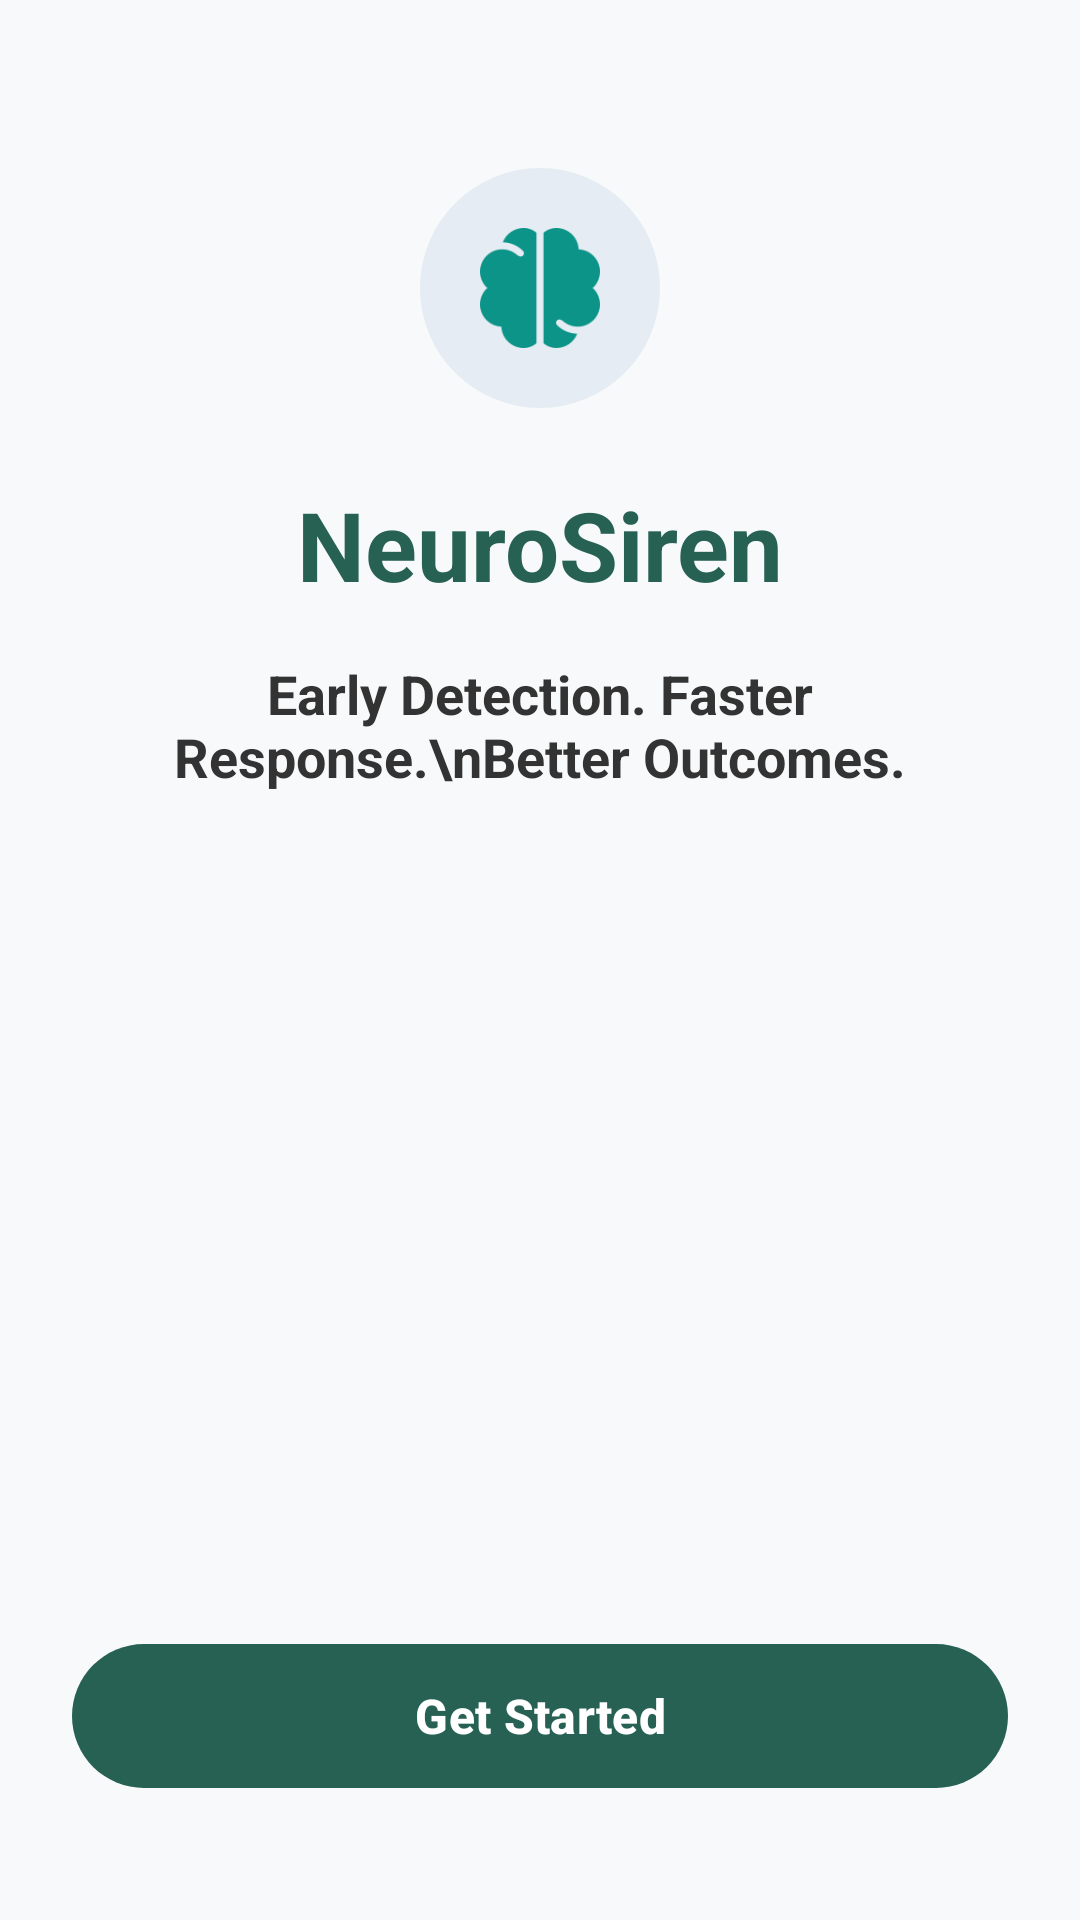

Produce the Android XML layout that renders to this screen, including the resource entries it uses.
<!-- AndroidManifest.xml: application theme Theme.NueroSiren -->
<!-- res/layout/activity_main.xml -->
<?xml version="1.0" encoding="utf-8"?>
<androidx.constraintlayout.widget.ConstraintLayout
    xmlns:android="http://schemas.android.com/apk/res/android"
    xmlns:app="http://schemas.android.com/apk/res-auto"
    xmlns:tools="http://schemas.android.com/tools"
    android:layout_width="match_parent"
    android:layout_height="match_parent"
    android:background="#F8F9FA"
    android:padding="24dp">

    <View
        android:id="@+id/iconBackground"
        android:layout_width="80dp"
        android:layout_height="80dp"
        android:background="@drawable/circle_background"
        android:layout_marginTop="32dp"
        app:layout_constraintTop_toTopOf="parent"
        app:layout_constraintStart_toStartOf="parent"
        app:layout_constraintEnd_toEndOf="parent" />

    <ImageView
        android:id="@+id/ivLogo"
        android:layout_width="40dp"
        android:layout_height="40dp"
        android:src="@drawable/logo"
        app:layout_constraintTop_toTopOf="@id/iconBackground"
        app:layout_constraintBottom_toBottomOf="@id/iconBackground"
        app:layout_constraintStart_toStartOf="@id/iconBackground"
        app:layout_constraintEnd_toEndOf="@id/iconBackground" />

    <TextView
        android:id="@+id/tvTitle"
        android:layout_width="wrap_content"
        android:layout_height="wrap_content"
        android:text="NeuroSiren"
        android:textColor="#266153"
        android:textSize="32sp"
        android:textStyle="bold"
        android:layout_marginTop="24dp"
        app:layout_constraintTop_toBottomOf="@id/iconBackground"
        app:layout_constraintStart_toStartOf="parent"
        app:layout_constraintEnd_toEndOf="parent" />

    <TextView
        android:id="@+id/tvSubtitle"
        android:layout_width="0dp"
        android:layout_height="wrap_content"
        android:text="Early Detection. Faster Response.\nBetter Outcomes."
        android:textColor="#333333"
        android:textSize="18sp"
        android:textStyle="bold"
        android:gravity="center"
        android:layout_marginTop="16dp"
        android:layout_marginHorizontal="24dp"
        app:layout_constraintTop_toBottomOf="@id/tvTitle"
        app:layout_constraintStart_toStartOf="parent"
        app:layout_constraintEnd_toEndOf="parent" />

    <androidx.recyclerview.widget.RecyclerView
        android:id="@+id/rvFeatureCards"
        android:layout_width="match_parent"
        android:layout_height="0dp"
        android:layout_marginTop="24dp"
        android:layout_marginBottom="24dp"
        android:orientation="horizontal"
        app:layoutManager="androidx.recyclerview.widget.LinearLayoutManager"
        app:layout_constraintTop_toBottomOf="@id/tvSubtitle"
        app:layout_constraintBottom_toTopOf="@id/btnGetStarted"
        app:layout_constraintStart_toStartOf="parent"
        app:layout_constraintEnd_toEndOf="parent"
        tools:listitem="@layout/item_feature_card" />

    <com.google.android.material.button.MaterialButton
        android:id="@+id/btnGetStarted"
        android:layout_width="match_parent"
        android:layout_height="56dp"
        android:layout_marginBottom="16dp"
        android:text="Get Started"
        android:textAllCaps="false"
        android:textColor="#FFFFFF"
        android:textSize="16sp"
        android:textStyle="bold"
        app:backgroundTint="#266153"
        app:cornerRadius="28dp"
        app:layout_constraintBottom_toBottomOf="parent"
        app:layout_constraintEnd_toEndOf="parent"
        app:layout_constraintHorizontal_bias="0.0"
        app:layout_constraintStart_toStartOf="parent" />

</androidx.constraintlayout.widget.ConstraintLayout>
<!-- res/layout/item_feature_card.xml (included above) -->
<?xml version="1.0" encoding="utf-8"?>
<androidx.constraintlayout.widget.ConstraintLayout
    xmlns:android="http://schemas.android.com/apk/res/android"
    xmlns:app="http://schemas.android.com/apk/res-auto"
    android:layout_width="match_parent"
    android:layout_height="wrap_content"
    android:padding="4dp">

    <androidx.cardview.widget.CardView
        android:layout_width="match_parent"
        android:layout_height="220dp"
        app:cardCornerRadius="16dp"
        app:cardElevation="0dp"
        app:layout_constraintTop_toTopOf="parent"
        app:layout_constraintBottom_toBottomOf="parent"
        app:layout_constraintStart_toStartOf="parent"
        app:layout_constraintEnd_toEndOf="parent">

        <ImageView
            android:id="@+id/ivCardGraphic"
            android:layout_width="match_parent"
            android:layout_height="match_parent"
            android:src="@drawable/wave_"
            android:scaleType="centerCrop" />

    </androidx.cardview.widget.CardView>

</androidx.constraintlayout.widget.ConstraintLayout>
<!-- resources referenced by this layout -->
<resources>
  <!-- drawable circle_background (drawable) -->
  <?xml version="1.0" encoding="utf-8"?>
  <shape xmlns:android="http://schemas.android.com/apk/res/android"
      android:shape="oval">
      <solid android:color="#E5ECF4" />
  </shape>
  <!-- drawable logo: png bitmap (drawable, 3815 bytes) -->
  <!-- drawable wave_: png bitmap (drawable, 3787 bytes) -->
  <style name="Theme.NueroSiren" parent="Base.Theme.NueroSiren" />
  <style name="Base.Theme.NueroSiren" parent="Theme.Material3.DayNight.NoActionBar">
          
          
      </style>
</resources>
